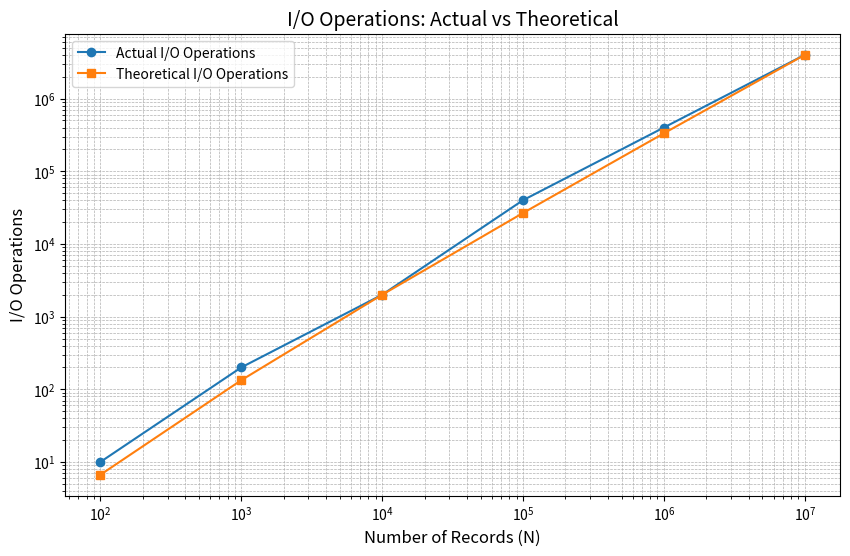

The script that saved this image:
import numpy as np
import matplotlib.pyplot as plt


def io_operations_equation(N, b, n):
    return (2 * N / (b * np.log2(n))) * np.log2(N / b)


N_values = np.array([100, 1000, 10000, 100000, 1000000, 10000000])  
io_operations_actual = np.array([10, 200, 2000, 40000, 400000, 4000000])  #  For constant size record
#io_operations_actual = np.array([2, 18, 180, 1800, 36172, 362520, 3625918])  # For random size record
b = 10 
n = 1001   


io_operations_theoretical = io_operations_equation(N_values, b, n)

plt.clf()
plt.figure(figsize=(10, 6))
plt.loglog(N_values, io_operations_actual, 'o-', label='Actual I/O Operations')
plt.loglog(N_values, io_operations_theoretical, 's-', label='Theoretical I/O Operations')

plt.xlabel('Number of Records (N)', fontsize=12)
plt.ylabel('I/O Operations', fontsize=12)
plt.title('I/O Operations: Actual vs Theoretical', fontsize=14)
plt.legend()
plt.grid(which='both', linestyle='--', linewidth=0.5)
plt.savefig('Plot_for_constant_size_record.png', dpi=300) 


